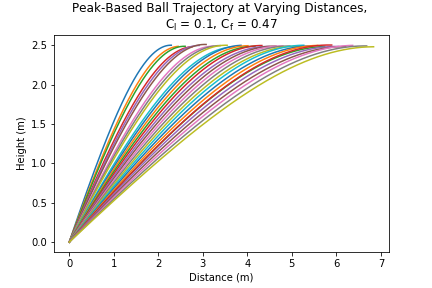

The file beside this chart, header and first rows:
, Trial, Distance, Angular Velocity, Angle, Velocity, Spin, Time
0, 1, 2.3, 2263, 59.0, 8.14, 13.98, 0.747
1, 2, 2.457, 2292, 57.0, 8.24, 14.15, 0.734
2, 3, 2.613, 2311, 56.0, 8.31, 14.27, 0.755
3, 4, 2.77, 2349, 54.0, 8.45, 14.51, 0.741
4, 5, 2.927, 2378, 53.0, 8.55, 14.68, 0.757
5, 6, 3.083, 2406, 52.0, 8.65, 14.86, 0.772
6, 7, 3.24, 2445, 50.0, 8.79, 15.1, 0.758
7, 8, 3.397, 2473, 49.0, 8.89, 15.27, 0.771
8, 9, 3.553, 2502, 48.0, 8.99, 15.45, 0.783
9, 10, 3.71, 2550, 46.0, 9.17, 15.75, 0.767
10, 11, 3.867, 2588, 45.0, 9.3, 15.98, 0.775
11, 12, 4.023, 2617, 44.0, 9.41, 16.16, 0.785
12, 13, 4.18, 2645, 43.0, 9.51, 16.34, 0.795
13, 14, 4.337, 2683, 42.0, 9.65, 16.57, 0.801
14, 15, 4.493, 2712, 41.0, 9.75, 16.75, 0.81
15, 16, 4.65, 2750, 40.0, 9.89, 16.98, 0.816
16, 17, 4.807, 2788, 39.0, 10.02, 17.22, 0.821
17, 18, 4.963, 2827, 38.0, 10.16, 17.46, 0.826
18, 19, 5.12, 2865, 37.0, 10.3, 17.69, 0.831
19, 20, 5.277, 2913, 36.0, 10.47, 17.99, 0.833
20, 21, 5.433, 2951, 35.0, 10.61, 18.22, 0.837
21, 22, 5.59, 2998, 34.0, 10.78, 18.52, 0.839
22, 23, 5.747, 3037, 33.0, 10.92, 18.75, 0.843
23, 24, 5.903, 3046, 33.0, 10.95, 18.81, 0.87
24, 25, 6.06, 3084, 32.0, 11.09, 19.05, 0.873
25, 26, 6.217, 3132, 31.0, 11.26, 19.34, 0.874
26, 27, 6.373, 3189, 30.0, 11.47, 19.7, 0.873
27, 29, 6.687, 3237, 29.0, 11.64, 19.99, 0.901
28, 30, 6.843, 3285, 28.0, 11.81, 20.29, 0.901
